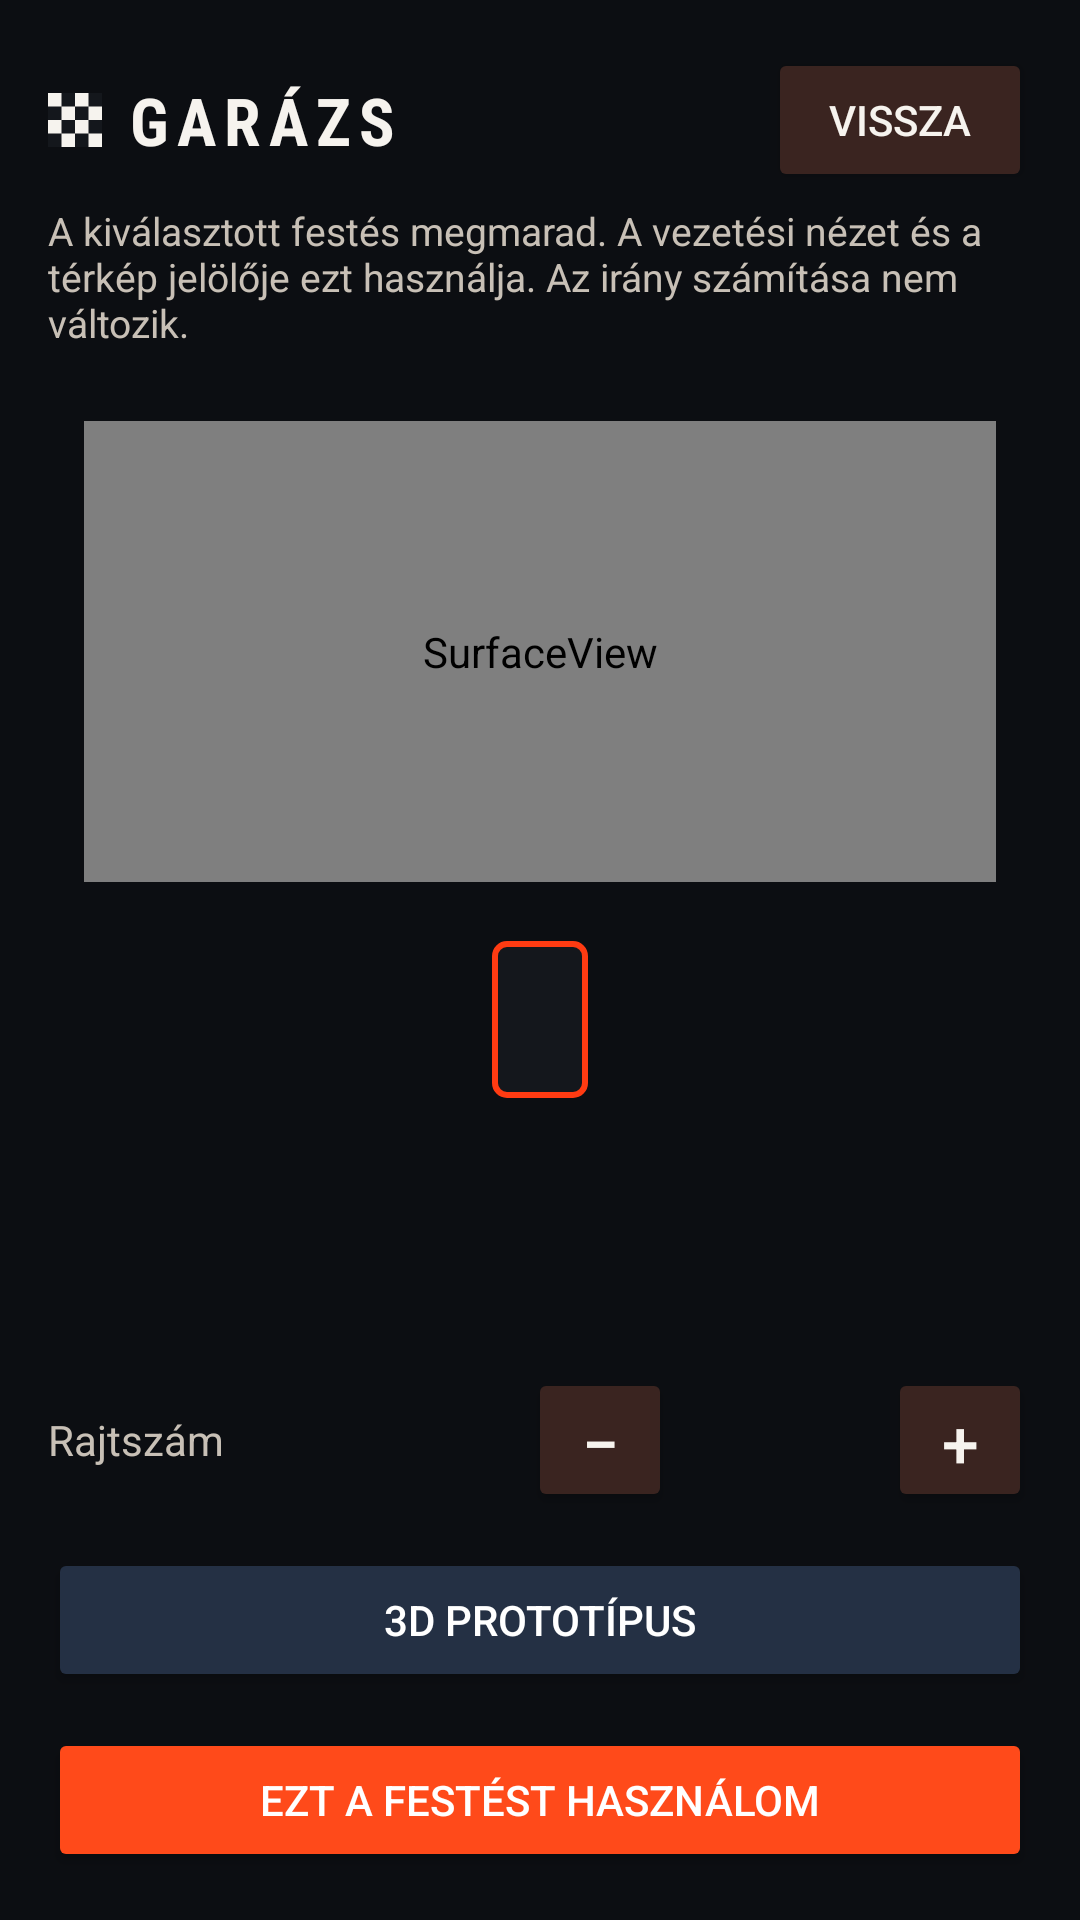

Android layout source for this screen:
<!-- AndroidManifest.xml: application theme Theme.ToonNav -->
<!-- res/layout/activity_garage.xml -->
<?xml version="1.0" encoding="utf-8"?>
<LinearLayout xmlns:android="http://schemas.android.com/apk/res/android"
    android:layout_width="match_parent"
    android:layout_height="match_parent"
    android:background="#0C0E12"
    android:orientation="vertical"
    android:paddingStart="16dp"
    android:paddingTop="16dp"
    android:paddingEnd="16dp"
    android:paddingBottom="16dp">

    <LinearLayout
        android:layout_width="match_parent"
        android:layout_height="wrap_content"
        android:gravity="center_vertical"
        android:orientation="horizontal">

        <ImageView
            android:layout_width="18dp"
            android:layout_height="18dp"
            android:contentDescription="@string/racing_edition"
            android:src="@drawable/ic_checkered" />

        <TextView
            android:layout_width="0dp"
            android:layout_height="wrap_content"
            android:layout_marginStart="8dp"
            android:layout_weight="1"
            android:fontFamily="sans-serif-condensed"
            android:letterSpacing="0.12"
            android:text="@string/garage_title"
            android:textColor="@color/cockpit_ink"
            android:textSize="22sp"
            android:textStyle="bold" />

        <Button
            android:id="@+id/garageBack"
            android:layout_width="wrap_content"
            android:layout_height="wrap_content"
            android:backgroundTint="#3A2420"
            android:text="@string/garage_back"
            android:textColor="@color/cockpit_ink" />
    </LinearLayout>

    <TextView
        android:layout_width="match_parent"
        android:layout_height="wrap_content"
        android:layout_marginTop="4dp"
        android:text="@string/garage_note"
        android:textColor="@color/cockpit_muted"
        android:textSize="13sp" />

    <FrameLayout
        android:id="@+id/garageStage"
        android:layout_width="match_parent"
        android:layout_height="0dp"
        android:layout_marginTop="12dp"
        android:layout_weight="1"
        android:padding="12dp">

        <View
            android:layout_width="180dp"
            android:layout_height="22dp"
            android:layout_gravity="bottom|center_horizontal"
            android:layout_marginBottom="76dp"
            android:background="@drawable/bg_garage_shadow" />

        <ImageView
            android:id="@+id/garageHero"
            android:layout_width="match_parent"
            android:layout_height="match_parent"
            android:layout_marginBottom="72dp"
            android:contentDescription="@string/garage_hero"
            android:scaleType="fitCenter" />

        <android.view.SurfaceView
            android:id="@+id/garageSurface"
            android:layout_width="match_parent"
            android:layout_height="match_parent"
            android:layout_marginBottom="72dp" />

        <TextView
            android:id="@+id/garageNumberBadge"
            android:layout_width="wrap_content"
            android:layout_height="wrap_content"
            android:layout_gravity="bottom|center_horizontal"
            android:background="@drawable/bg_garage_number"
            android:fontFamily="sans-serif-condensed"
            android:letterSpacing="0.08"
            android:paddingStart="16dp"
            android:paddingTop="2dp"
            android:paddingEnd="16dp"
            android:paddingBottom="2dp"
            android:textColor="@color/cockpit_ink"
            android:textSize="36sp"
            android:textStyle="bold" />
    </FrameLayout>

    <TextView
        android:id="@+id/garageName"
        android:layout_width="match_parent"
        android:layout_height="wrap_content"
        android:layout_marginTop="8dp"
        android:fontFamily="sans-serif-medium"
        android:textColor="@color/cockpit_ink"
        android:textSize="20sp"
        android:textStyle="bold" />

    <TextView
        android:id="@+id/garageLivery"
        android:layout_width="match_parent"
        android:layout_height="wrap_content"
        android:textColor="@color/cockpit_accent_soft"
        android:textSize="14sp" />

    <HorizontalScrollView
        android:layout_width="match_parent"
        android:layout_height="wrap_content"
        android:layout_marginTop="12dp"
        android:scrollbars="none">

        <LinearLayout
            android:id="@+id/garageRow"
            android:layout_width="wrap_content"
            android:layout_height="wrap_content"
            android:orientation="horizontal" />
    </HorizontalScrollView>

    <LinearLayout
        android:layout_width="match_parent"
        android:layout_height="wrap_content"
        android:layout_marginTop="12dp"
        android:gravity="center_vertical"
        android:orientation="horizontal">

        <TextView
            android:layout_width="0dp"
            android:layout_height="wrap_content"
            android:layout_weight="1"
            android:text="@string/garage_number"
            android:textColor="@color/cockpit_muted"
            android:textSize="14sp" />

        <Button
            android:id="@+id/garageMinus"
            android:layout_width="48dp"
            android:layout_height="48dp"
            android:backgroundTint="#3A2420"
            android:text="−"
            android:textColor="@color/cockpit_ink"
            android:textSize="22sp" />

        <TextView
            android:id="@+id/garageNumber"
            android:layout_width="72dp"
            android:layout_height="wrap_content"
            android:fontFamily="sans-serif-condensed"
            android:gravity="center"
            android:textColor="@color/cockpit_ink"
            android:textSize="28sp"
            android:textStyle="bold" />

        <Button
            android:id="@+id/garagePlus"
            android:layout_width="48dp"
            android:layout_height="48dp"
            android:backgroundTint="#3A2420"
            android:text="+"
            android:textColor="@color/cockpit_ink"
            android:textSize="22sp" />
    </LinearLayout>

    <Button
        android:id="@+id/garagePrototype"
        android:layout_width="match_parent"
        android:layout_height="wrap_content"
        android:layout_marginTop="12dp"
        android:backgroundTint="#243044"
        android:text="@string/garage_prototype"
        android:textColor="#FFFFFF" />

    <Button
        android:id="@+id/garageUse"
        android:layout_width="match_parent"
        android:layout_height="wrap_content"
        android:layout_marginTop="12dp"
        android:backgroundTint="@color/cockpit_accent"
        android:text="@string/garage_use"
        android:textColor="#FFFFFF" />
</LinearLayout>
<!-- resources referenced by this layout -->
<resources>
  <color name="cockpit_accent">#FF4A1A</color>
  <color name="cockpit_accent_soft">#FFB08A</color>
  <color name="cockpit_ink">#F6F3EE</color>
  <color name="cockpit_muted">#C8C0B6</color>
  <!-- drawable bg_garage_number (drawable) -->
  <?xml version="1.0" encoding="utf-8"?>
  <shape xmlns:android="http://schemas.android.com/apk/res/android" android:shape="rectangle">
      <solid android:color="#14171C" />
      <stroke android:width="2dp" android:color="#FF3B12" />
      <corners android:radius="4dp" />
  </shape>
  <!-- drawable ic_checkered (drawable) -->
  <?xml version="1.0" encoding="utf-8"?>
  <vector xmlns:android="http://schemas.android.com/apk/res/android"
      android:width="16dp"
      android:height="16dp"
      android:viewportWidth="4"
      android:viewportHeight="4">
      <path
          android:fillColor="#14171C"
          android:pathData="M0,0h4v4h-4z" />
      <path
          android:fillColor="#F6F3EE"
          android:pathData="M0,0h1v1h-1zM2,0h1v1h-1zM1,1h1v1h-1zM3,1h1v1h-1zM0,2h1v1h-1zM2,2h1v1h-1zM1,3h1v1h-1zM3,3h1v1h-1z" />
  </vector>
  <string name="garage_back">Vissza</string>
  <string name="garage_hero">Kiválasztott versenyautó</string>
  <string name="garage_note">A kiválasztott festés megmarad. A vezetési nézet és a térkép jelölője ezt használja. Az irány számítása nem változik.</string>
  <string name="garage_number">Rajtszám</string>
  <string name="garage_prototype">3D prototípus</string>
  <string name="garage_title">GARÁZS</string>
  <string name="garage_use">Ezt a festést használom</string>
  <string name="racing_edition">ToonNav Racing Edition</string>
  <style name="Theme.ToonNav" parent="Theme.Material3.Light.NoActionBar">
          <item name="colorPrimary">@color/cockpit_accent</item>
          <item name="colorOnPrimary">#FFFFFF</item>
          <item name="android:statusBarColor">@color/cockpit_bg</item>
          <item name="android:navigationBarColor">@color/cockpit_bg</item>
      </style>
  <color name="cockpit_bg">#121418</color>
</resources>
